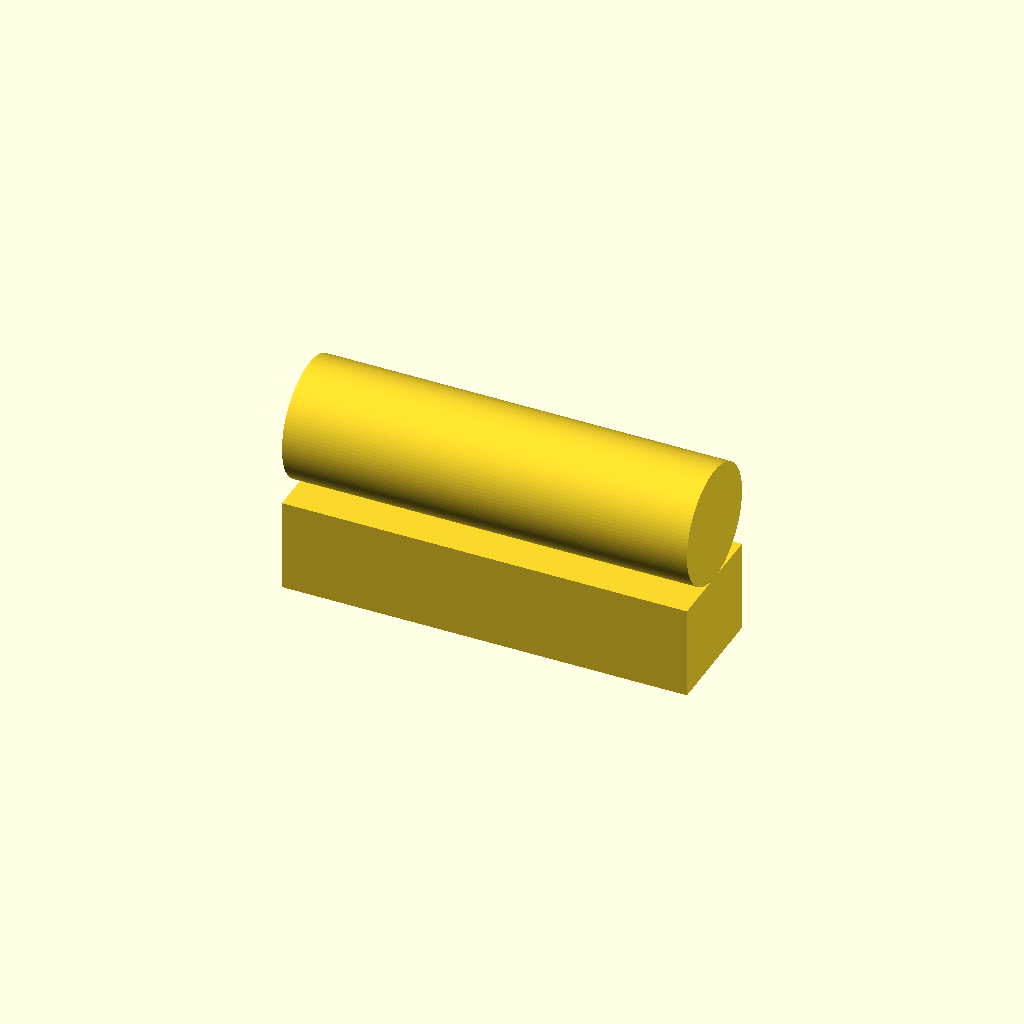
Cell 1: rendered with the file's own defaults.
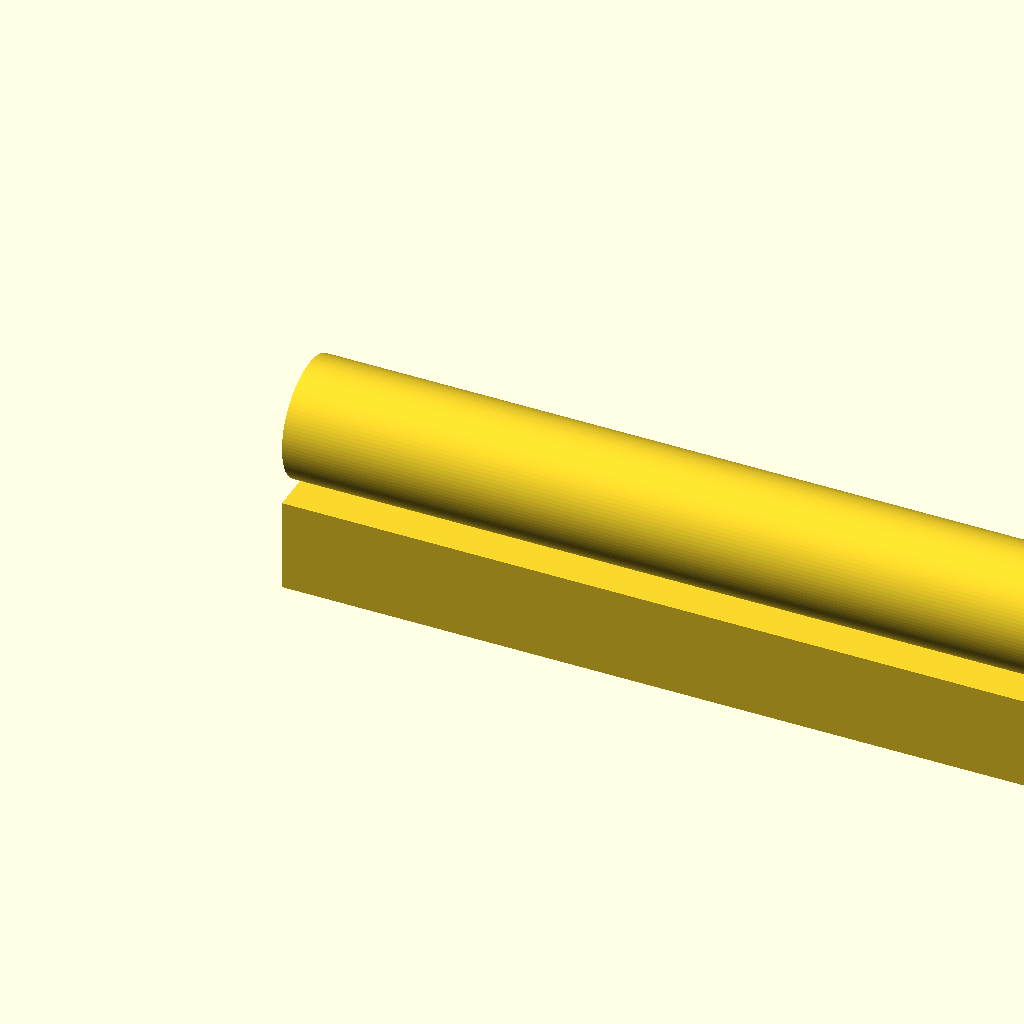
Cell 2: length = 1.5 (everything else at default).
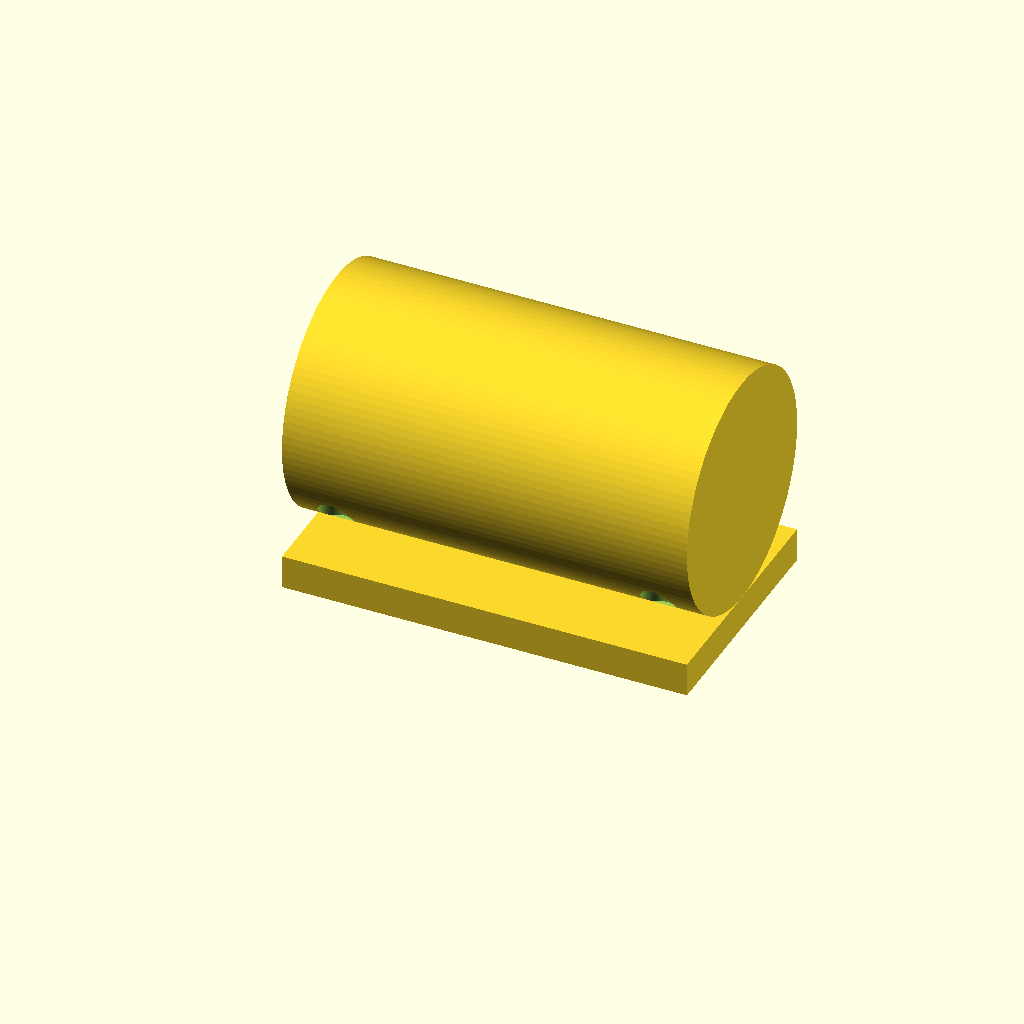
Cell 3 — width set to 0.4375, the other parameters unchanged.
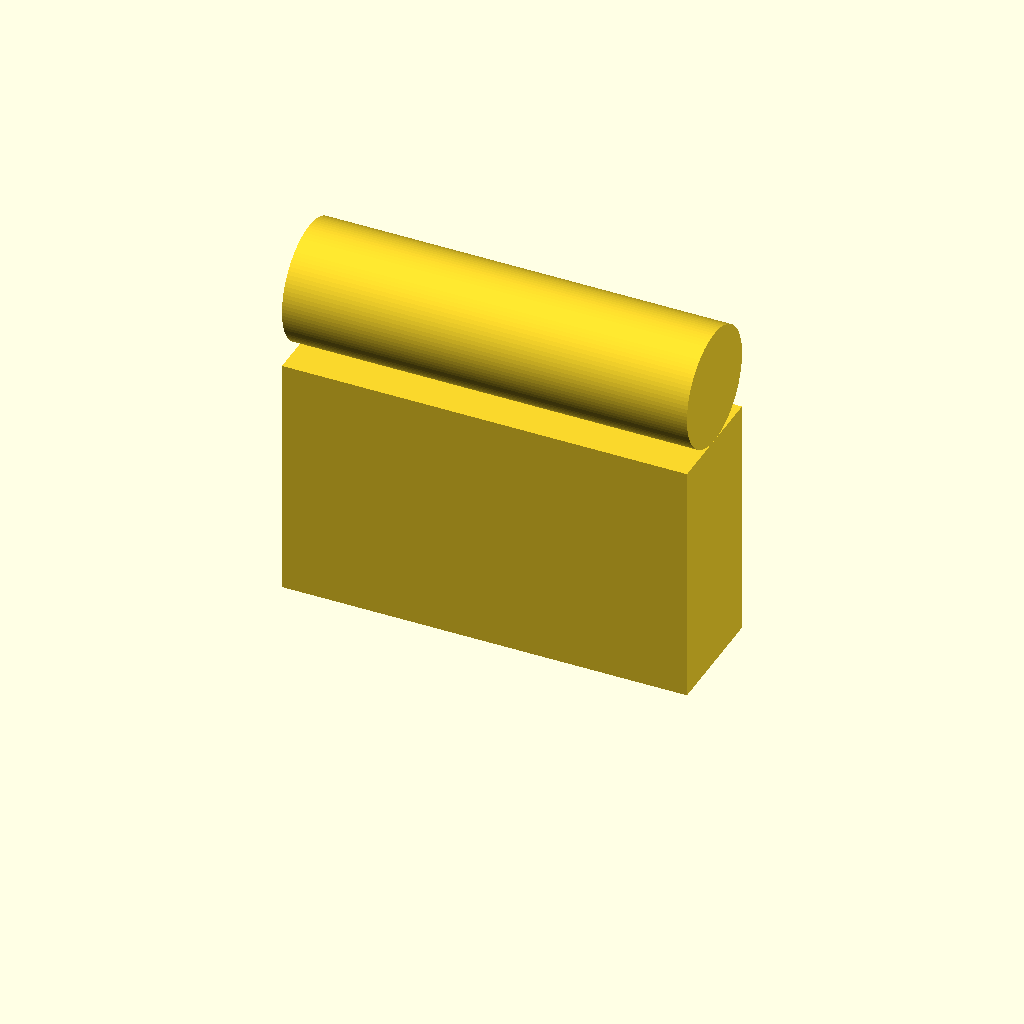
Cell 4 — total_height set to 0.5625, the other parameters unchanged.
All cells are drawn from one camera (rotation 55°, 0°, 25°, orthographic, colour scheme Cornfield), so only the parameter changes between them.
Source of the model, projects/p3d-bench/demo/runs/text2cad_0001_00017063_parametric_openscad_deepseek_v4pro-reason/generated.scad:
// Parameters – all dimensions in inches
length         = 0.75;
width          = 0.21875;
total_height   = 0.28125;
arch_radius    = width / 2;                // 0.109375
wall_height    = total_height - arch_radius; // 0.171875

// Hole parameters
hole1_x        = 0.0717;
hole2_x        = 0.6692;
hole_y         = 0.0625;
hole_bottom_z  = 0.1081;
hole_height    = 0.0625;   // 0.1705 – 0.1081
hole_radius    = 0.03125;  // diameter = 0.0625

$fn = 100;  // smooth curves

// -------------------------------------------------------------------
// Base geometry: rectangular lower block + arched top
module base() {
    union() {
        // Lower rectangular block (full footprint)
        cube([length, width, wall_height]);
        
        // Arched top – half‑cylinder placed along the X‑axis
        difference() {
            // Full horizontal cylinder
            translate([0, width/2, total_height])
                rotate([0, 90, 0])
                    cylinder(h = length, r = arch_radius, center = false);
            // Remove the portion below the wall top (Z = 0 … wall_height)
            translate([-0.1, -0.1, -0.1])
                cube([length + 0.2, width + 0.2, wall_height + 0.1]);
        }
    }
}

// -------------------------------------------------------------------
// Main model – subtract two vertical blind holes
difference() {
    base();
    // Hole 1
    translate([hole1_x, hole_y, hole_bottom_z])
        cylinder(h = hole_height, r = hole_radius);
    // Hole 2
    translate([hole2_x, hole_y, hole_bottom_z])
        cylinder(h = hole_height, r = hole_radius);
}
Parameter table extracted from the source (name, type, default, range or options):
length: number, default 0.75
width: number, default 0.21875
total_height: number, default 0.28125
hole1_x: number, default 0.0717
hole2_x: number, default 0.6692
hole_y: number, default 0.0625
hole_bottom_z: number, default 0.1081
hole_height: number, default 0.0625
hole_radius: number, default 0.03125
